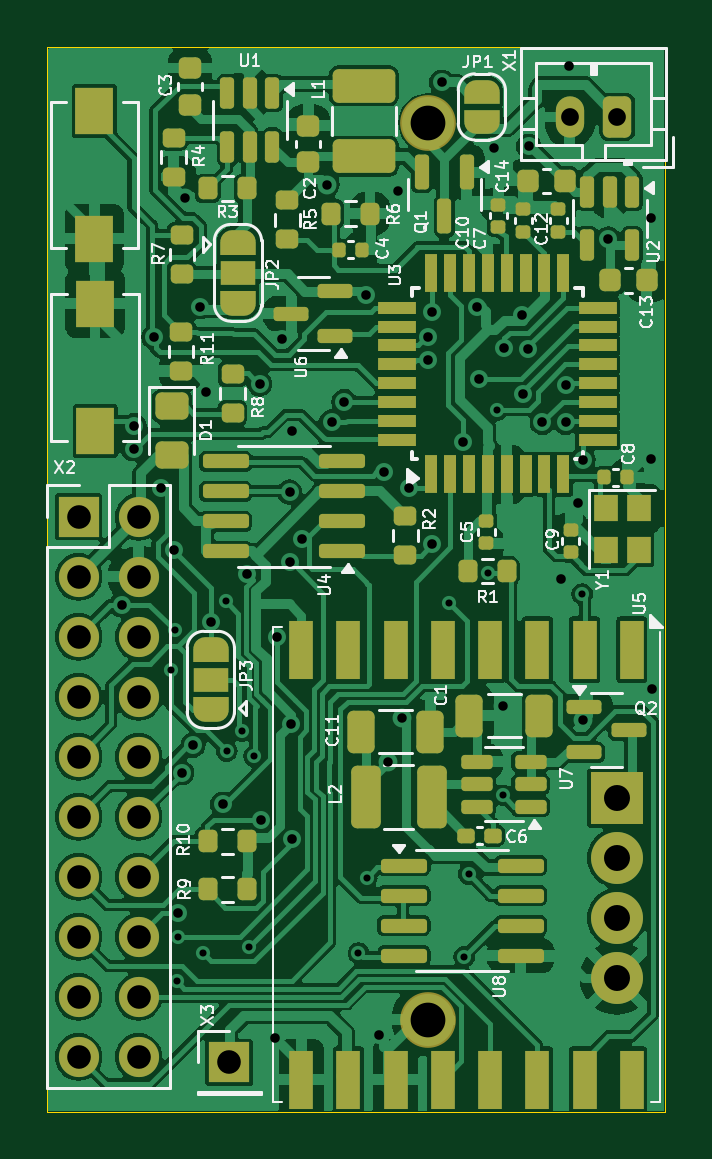
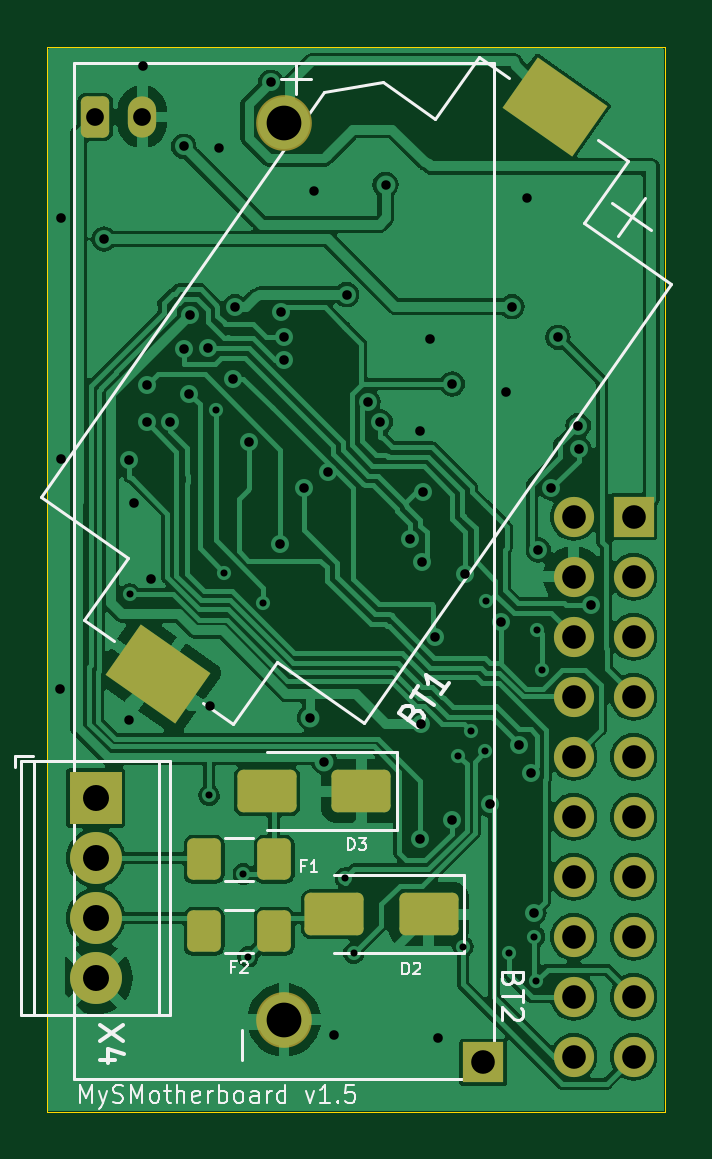
Circuit board: 11 layer files. Board 26.2 x 45.1 mm.
- bottom_copper: MySMotherboard-B_Cu.gbl (113882 bytes)
- bottom_mask: MySMotherboard-B_Mask.gbs (2868 bytes)
- paste: MySMotherboard-B_Paste.gbp (1817 bytes)
- bottom_silk: MySMotherboard-B_Silkscreen.gbo (20306 bytes)
- outline: MySMotherboard-Edge_Cuts.gm1 (776 bytes)
- top_copper: MySMotherboard-F_Cu.gtl (198537 bytes)
- top_mask: MySMotherboard-F_Mask.gts (10996 bytes)
- paste: MySMotherboard-F_Paste.gtp (7886 bytes)
- top_silk: MySMotherboard-F_Silkscreen.gto (77075 bytes)
- drill: MySMotherboard-NPTH.drl (313 bytes)
- drill: MySMotherboard-PTH.drl (2573 bytes)

=== bottom_copper: MySMotherboard-B_Cu.gbl (113882 bytes, source omitted) ===
=== bottom_mask: MySMotherboard-B_Mask.gbs (2868 bytes, source withheld) ===
=== paste: MySMotherboard-B_Paste.gbp (1817 bytes, source withheld) ===
=== bottom_silk: MySMotherboard-B_Silkscreen.gbo (20306 bytes, source omitted) ===
=== outline: MySMotherboard-Edge_Cuts.gm1 ===
G04 #@! TF.GenerationSoftware,KiCad,Pcbnew,8.0.9-8.0.9-0~ubuntu24.04.1*
G04 #@! TF.CreationDate,2025-10-19T20:56:51+02:00*
G04 #@! TF.ProjectId,MySMotherboard,4d79534d-6f74-4686-9572-626f6172642e,1.4*
G04 #@! TF.SameCoordinates,Original*
G04 #@! TF.FileFunction,Profile,NP*
%FSLAX46Y46*%
G04 Gerber Fmt 4.6, Leading zero omitted, Abs format (unit mm)*
G04 Created by KiCad (PCBNEW 8.0.9-8.0.9-0~ubuntu24.04.1) date 2025-10-19 20:56:51*
%MOMM*%
%LPD*%
G01*
G04 APERTURE LIST*
G04 #@! TA.AperFunction,Profile*
%ADD10C,0.050000*%
G04 #@! TD*
G04 APERTURE END LIST*
D10*
X135420100Y-82469100D02*
X135420100Y-127538100D01*
X161582100Y-127538100D02*
X161582100Y-82469100D01*
X161582100Y-82469100D02*
X135420100Y-82469100D01*
X135420100Y-127540000D02*
X161582100Y-127540000D01*
M02*

=== top_copper: MySMotherboard-F_Cu.gtl (198537 bytes, source omitted) ===
=== top_mask: MySMotherboard-F_Mask.gts (10996 bytes, source omitted) ===
=== paste: MySMotherboard-F_Paste.gtp (7886 bytes, source omitted) ===
=== top_silk: MySMotherboard-F_Silkscreen.gto (77075 bytes, source omitted) ===
=== drill: MySMotherboard-NPTH.drl ===
M48
; DRILL file {KiCad 8.0.9-8.0.9-0~ubuntu24.04.1} date 2025-10-19T20:56:57+0200
; FORMAT={-:-/ absolute / metric / decimal}
; #@! TF.CreationDate,2025-10-19T20:56:57+02:00
; #@! TF.GenerationSoftware,Kicad,Pcbnew,8.0.9-8.0.9-0~ubuntu24.04.1
; #@! TF.FileFunction,NonPlated,1,2,NPTH
FMAT,2
METRIC
%
G90
G05
M30

=== drill: MySMotherboard-PTH.drl ===
M48
; DRILL file {KiCad 8.0.9-8.0.9-0~ubuntu24.04.1} date 2025-10-19T20:56:57+0200
; FORMAT={-:-/ absolute / metric / decimal}
; #@! TF.CreationDate,2025-10-19T20:56:57+02:00
; #@! TF.GenerationSoftware,Kicad,Pcbnew,8.0.9-8.0.9-0~ubuntu24.04.1
; #@! TF.FileFunction,Plated,1,2,PTH
FMAT,2
METRIC
; #@! TA.AperFunction,Plated,PTH,ViaDrill
T1C0.300
; #@! TA.AperFunction,Plated,PTH,ViaDrill
T2C0.400
; #@! TA.AperFunction,Plated,PTH,ViaDrill
T3C0.406
; #@! TA.AperFunction,Plated,PTH,ComponentDrill
T4C0.750
; #@! TA.AperFunction,Plated,PTH,ComponentDrill
T5C1.000
; #@! TA.AperFunction,Plated,PTH,ComponentDrill
T6C1.100
; #@! TA.AperFunction,Plated,PTH,ComponentDrill
T7C1.470
%
G90
G05
T1
X140.65Y-108.85
X140.825Y-107.15
X140.9Y-122.025
X140.95Y-120.125
X142.025Y-120.825
X143.0Y-105.925
X143.025Y-112.275
X143.65Y-111.425
X143.975Y-120.55
X144.175Y-112.475
X148.6Y-120.825
X148.95Y-117.65
X152.425Y-106.0
X153.075Y-120.975
X153.275Y-117.475
X154.077Y-104.725
X154.45Y-97.85
X154.725Y-114.15
X158.075Y-105.625
T2
X141.25Y-88.85
X147.25Y-88.3
X149.848Y-112.727
X150.275Y-88.55
X150.45Y-110.85
X154.325Y-86.725
X154.7Y-110.375
X158.11Y-110.935
T3
X138.57Y-106.076
X139.078Y-99.472
X139.098Y-98.496
X139.951Y-94.758
X140.236Y-101.138
X140.785Y-103.759
X140.967Y-119.121
X141.11Y-113.188
X141.597Y-112.03
X141.902Y-93.457
X142.166Y-97.074
X142.355Y-106.805
X142.85Y-114.525
X143.873Y-104.775
X144.422Y-96.729
X144.458Y-115.179
X145.052Y-124.404
X145.142Y-107.429
X145.357Y-94.819
X145.682Y-101.301
X145.722Y-104.288
X145.756Y-111.131
X145.791Y-115.992
X145.804Y-98.72
X146.21Y-103.292
X147.47Y-98.334
X147.998Y-97.48
X148.9Y-92.949
X149.45Y-124.275
X149.685Y-100.468
X150.721Y-101.118
X151.554Y-94.737
X151.554Y-95.713
X151.7Y-93.686
X151.717Y-103.516
X152.123Y-83.968
X153.017Y-99.208
X153.627Y-93.457
X153.708Y-96.505
X154.765Y-95.205
X155.537Y-93.823
X155.57Y-97.136
X155.781Y-95.245
X155.801Y-86.67
X156.39Y-98.354
X157.183Y-104.979
X157.366Y-96.79
X157.366Y-98.354
X157.528Y-83.257
X157.914Y-101.788
X158.097Y-99.939
X159.174Y-90.592
X160.983Y-99.919
X160.983Y-89.725
X161.016Y-109.636
T4
X157.55Y-85.425
X159.55Y-85.425
T5
X136.75Y-102.35
X136.75Y-104.89
X136.75Y-107.43
X136.75Y-109.97
X136.75Y-112.51
X136.75Y-115.05
X136.75Y-117.59
X136.75Y-120.13
X136.75Y-122.67
X136.75Y-125.21
X139.29Y-102.35
X139.29Y-104.89
X139.29Y-107.43
X139.29Y-109.97
X139.29Y-112.51
X139.29Y-115.05
X139.29Y-117.59
X139.29Y-120.13
X139.29Y-122.67
X139.29Y-125.21
X143.125Y-125.45
T6
X159.525Y-114.26
X159.525Y-116.8
X159.525Y-119.34
X159.525Y-121.88
T7
X151.55Y-85.675
X151.55Y-123.645
M30
